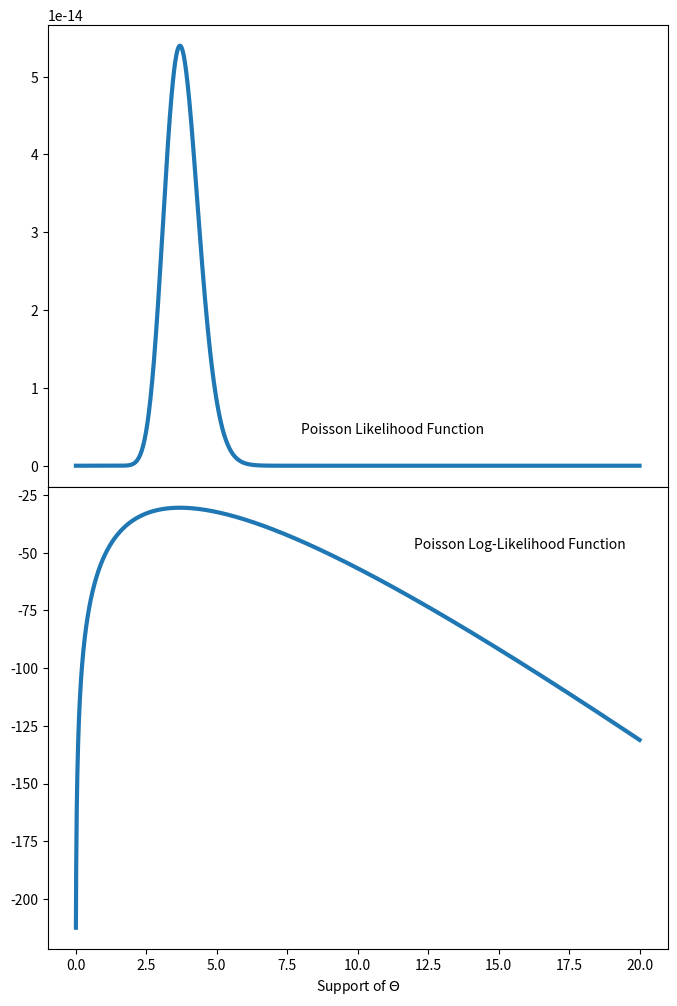

Source code (Python):
"""\
CHAPTER 3. POISSON MLE
"""

# %%
import numpy as np
from scipy.stats import poisson
import matplotlib.pyplot as plt

# %%
def llhfunc(X, p, do_log=True):
    lX, lp = len(X), len(p)
    d = np.tile(X, lp)
    u = np.repeat(p, lX)
    p_pmf = [poisson.pmf(d[i:i+lX], u[i:i+lX])
             for i in range(0, lX*lp, lX)]
    d_mat = np.log(p_pmf).T if do_log else \
            np.array(p_pmf).T
    return np.sum(d_mat, axis=0) if do_log else \
           np.prod(d_mat, axis=0)

# %%
y_vals = np.array([1, 3, 1, 5, 2, 6, 8, 11, 0, 0])

# EXAMPLE RUN FOR TWO POSSIBLE VALUES OF THETA: 4 AND 30
llhfunc(y_vals,np.array([4, 30]))

ruler = np.arange(.01, 20.01, .01)
poison_ll = llhfunc(y_vals, ruler)
poison_l = llhfunc(y_vals, ruler, do_log=False)

# %%
fig, axs = plt.subplots(2, 1, figsize=(8, 12))

# Poisson Likelihood Function
axs[0].plot(ruler, poison_l, linewidth=3)
axs[0].annotate('Poisson Likelihood Function', 
                xy=(np.mean(ruler), np.mean(poison_l)), 
                xytext=(np.mean(ruler)-2, np.mean(poison_l)))
axs[0].tick_params(which='both', bottom=False, labelbottom=False)

# Poisson Log-Likelihood Function
axs[1].plot(ruler, poison_ll, linewidth=3)
axs[1].set_xlabel('Support of $\Theta$')
axs[1].annotate('Poisson Log-Likelihood Function', 
                xy=(np.mean(ruler), np.mean(poison_ll)), 
                xytext=(np.mean(ruler)+2, np.mean(poison_ll)+20))

plt.subplots_adjust(hspace=0)
plt.show()
